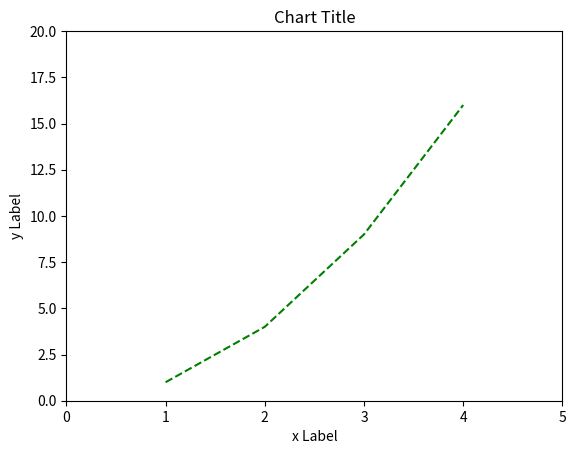

Reproduce this figure in Python.
import matplotlib.pyplot as plt
import numpy as np

x = [1,2,3,4]
y = [1,4,9,16]

plt.plot(x,y, "--g")
plt.axis([0,5,0,20])

plt.title("Chart Title")
plt.xlabel("x Label")
plt.ylabel("y Label")

plt.show()